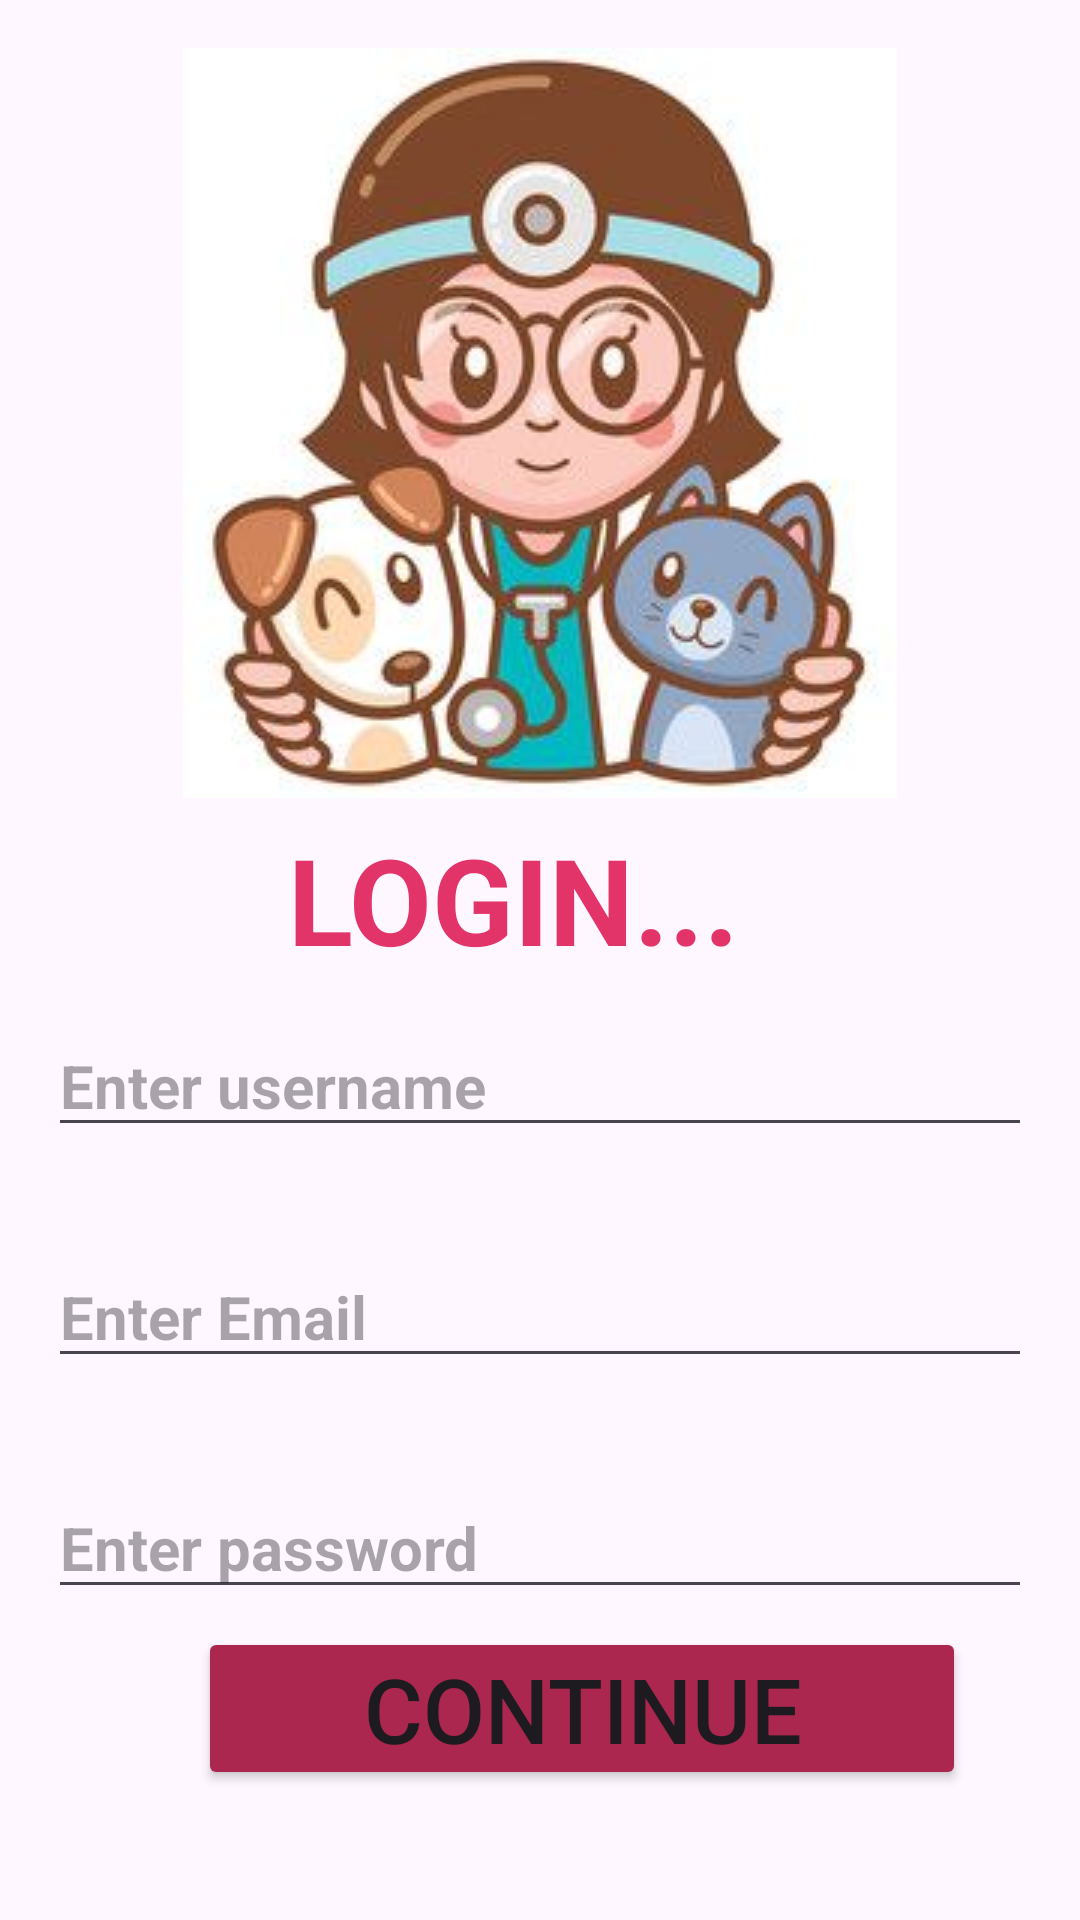

Android layout source for this screen:
<!-- AndroidManifest.xml: application theme Theme.Patient_management -->
<!-- res/layout/activity_ma2_loginpage.xml -->
<?xml version="1.0" encoding="utf-8"?>
<RelativeLayout
    xmlns:android="http://schemas.android.com/apk/res/android"
    xmlns:app="http://schemas.android.com/apk/res-auto"
    xmlns:tools="http://schemas.android.com/tools"
    android:padding="16dp"
    android:id="@+id/main"
    android:layout_width="match_parent"
    android:layout_height="match_parent"
    tools:context=".MA_2_loginpage">


    <ImageView
        android:id="@+id/imageView2"
        android:layout_width="390dp"
        android:layout_height="wrap_content"
        app:srcCompat="@drawable/logo1" />

    <TextView
        android:id="@+id/introtxt2"
        android:layout_width="187dp"
        android:layout_height="wrap_content"
        android:layout_below="@id/imageView2"
        android:layout_marginLeft="80dp"
        android:layout_marginTop="7dp"
        android:text="LOGIN..."
        android:textColor="@color/cerise"
        android:textSize="40dp"
        android:textStyle="bold" />

    <EditText
        android:id="@+id/username"
        android:layout_width="match_parent"
        android:layout_height="wrap_content"
        android:layout_below="@id/introtxt2"
        android:layout_marginTop="12dp"
        android:hint="Enter username"
        android:textSize="20dp"
        android:textStyle="bold" />

    <EditText
        android:id="@+id/email"
        android:layout_width="match_parent"
        android:layout_height="wrap_content"
        android:layout_below="@id/username"
        android:layout_marginTop="33dp"
        android:hint="Enter Email"
        android:textSize="20dp"
        android:textStyle="bold" />

    <EditText
        android:id="@+id/password1"
        android:layout_width="match_parent"
        android:layout_height="wrap_content"
        android:layout_below="@id/email"
        android:layout_marginTop="33dp"
        android:hint="Enter password"
        android:textSize="20dp"
        android:textStyle="bold" />

    <Button
        android:id="@+id/btnnxtpage2"
        android:layout_width="256dp"
        android:layout_height="wrap_content"
        android:layout_below="@id/password1"
        android:layout_marginLeft="50dp"
        android:layout_marginTop="6dp"
        android:layout_marginBottom="150dp"
        android:backgroundTint="@color/carmine"
        android:padding="7dp"
        android:text="Continue"
        android:textSize="30dp" />


</RelativeLayout>
<!-- resources referenced by this layout -->
<resources>
  <color name="carmine">#AB274F</color>
  <color name="cerise">#E33469</color>
  <!-- drawable logo1: jpg bitmap (drawable, 14909 bytes) -->
  <style name="Theme.Patient_management" parent="Base.Theme.Patient_management" />
  <style name="Base.Theme.Patient_management" parent="Theme.Material3.DayNight.NoActionBar">
          
          
      </style>
</resources>
